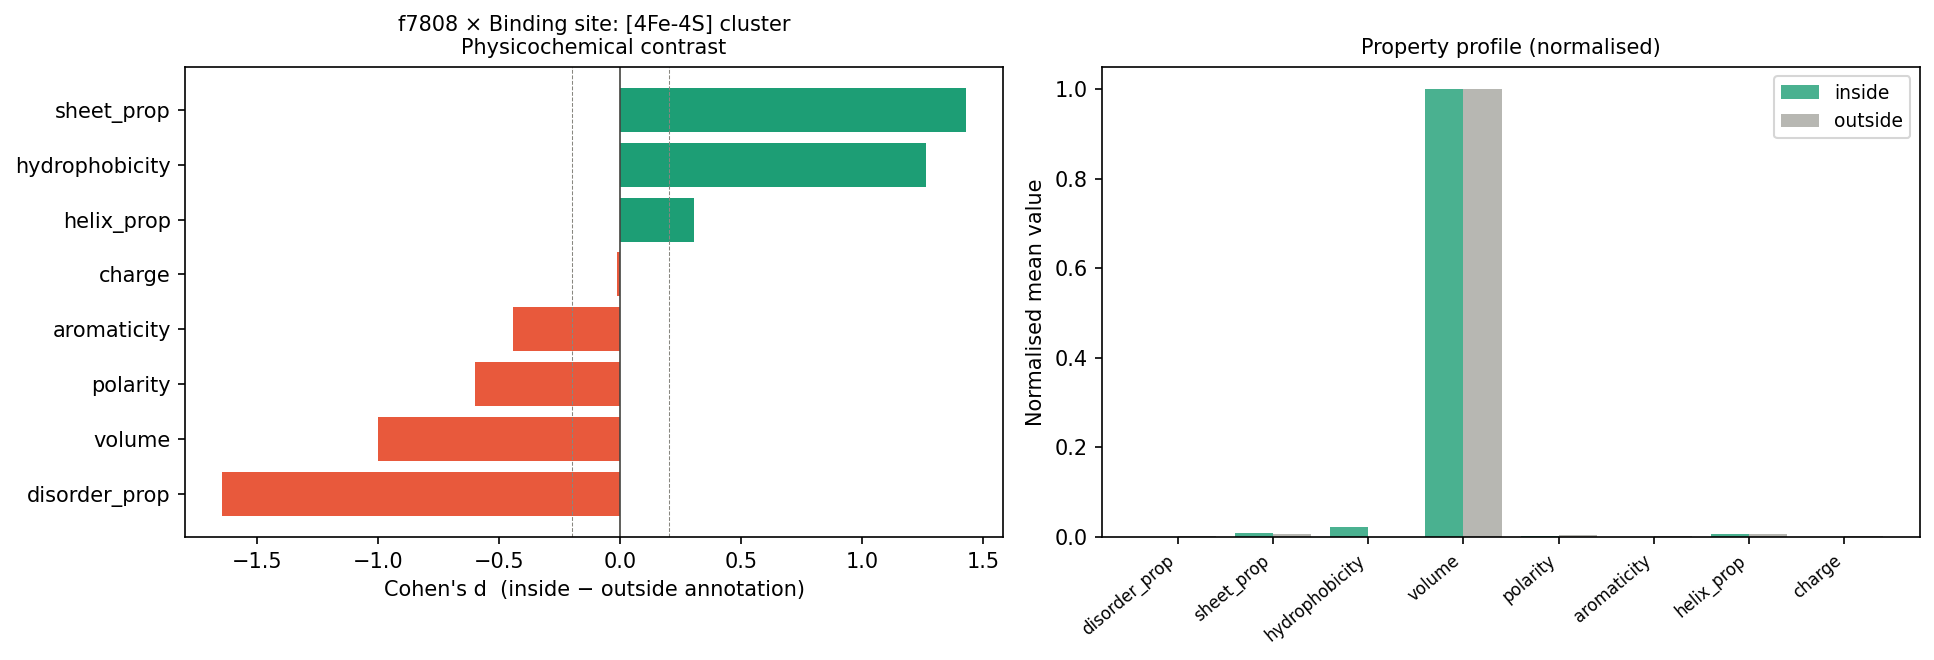

Data behind this chart, as committed beside it:
property	mean_in	mean_out	contrast	cohen_d	mean_act_hi	mean_act_lo	act_cohen_d	n_in	n_out
disorder_prop	0.0203	0.1218	-0.1015	-1.643	0.119	0.1226	-0.0576	198	26807
sheet_prop	0.9993	0.6916	0.3077	1.426	0.7012	0.6886	0.05836	198	26807
hydrophobicity	2.471	-0.3167	2.788	1.263	-0.2284	-0.3448	0.05269	198	26807
volume	108.7	135.5	-26.77	-1.001	136.5	134.4	0.07744	198	26807
polarity	0.282	0.3969	-0.1149	-0.6006	0.4004	0.3929	0.03933	198	26807
aromaticity	0.005051	0.1021	-0.09705	-0.4414	0.0963	0.105	-0.03965	198	26807
helix_prop	0.7696	0.6901	0.07952	0.3038	0.6994	0.6844	0.05713	198	26807
charge	0.0	0.004961	-0.004961	-0.01405	0.008892	0.002094	0.01925	198	26807
